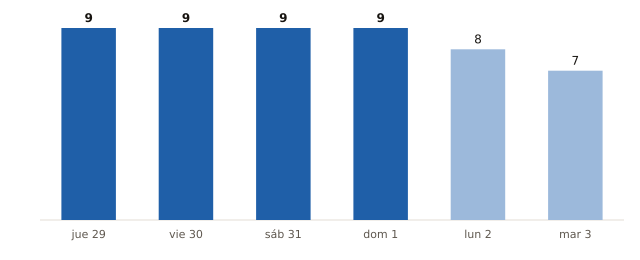

The file beside this chart, header and first rows:
fecha, municipios_prob_90_o_mas
2026-10-29, 9
2026-10-30, 9
2026-10-31, 9
2026-11-01, 9
2026-11-02, 8
2026-11-03, 7
